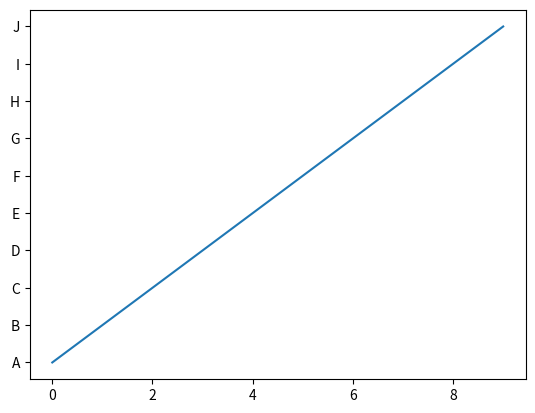

Python code for this plot:
'''
Markov Chain

https://www.youtube.com/watch?v=WT6jI8UgROI

https://www.upgrad.com/blog/markov-chain-in-python-tutorial/
https://www.datacamp.com/tutorial/markov-chains-python-tutorial

'''

import random
import matplotlib.pyplot as plt

class markov_chain:
    '''
    Markov Chain
    '''
    def __init__(self, seed):
        '''
        Constructor
        '''
        self.seed = seed
        self.chain = {}
        self.build_chain()

    def build_chain(self):
        '''
        Builds the chain
        '''
        for i in range(len(self.seed) - 1):
            if self.seed[i] not in self.chain:
                self.chain[self.seed[i]] = {}
            if self.seed[i + 1] not in self.chain[self.seed[i]]:
                self.chain[self.seed[i]][self.seed[i + 1]] = 1
            else:
                self.chain[self.seed[i]][self.seed[i + 1]] += 1

    def generate_chain(self, length):
        '''
        Generates a chain
        '''
        chain = []
        chain.append(self.seed[0])
        for i in range(length - 1):
            chain.append(self.generate_next(chain[i]))
        return chain

    def generate_next(self, previous):
        '''
        Generates the next character
        '''
        if previous not in self.chain:
            return self.seed[0]
        total = 0
        for i in self.chain[previous]:
            total += self.chain[previous][i]
        random_number = random.randint(0, total)
        for i in self.chain[previous]:
            random_number -= self.chain[previous][i]
            if random_number <= 0:
                return i

    def generate_string(self, length):
        '''
        Generates a string
        '''
        string = ""
        string += self.seed[0]
        for i in range(length - 1):
            string += self.generate_next(string[i])
        return string

    def test(self):
        '''
        Tests the chain
        '''
        # Generate a chain
        chain = self.generate_chain(10)
        # Matplotlib
        plt.plot(chain)

if __name__ == "__main__":
    '''
    Main
    '''
    # Generate a seed
    seed = "ABCDEFGHIJKLMNOPQRSTUVWXYZ"
    # Create a chain
    chain = markov_chain(seed)
    # Test the chain
    chain.test()
    # Generate a string
    string = chain.generate_string(10)
    # Print the string
    print(string)
    # Matplotlib
    plt.show()
    # Print the string
    print(string)
    # Print the seed
    print(seed)
    # Print the chain
    print(chain.chain)
    # Print the chain length
    print(len(chain.chain))
    